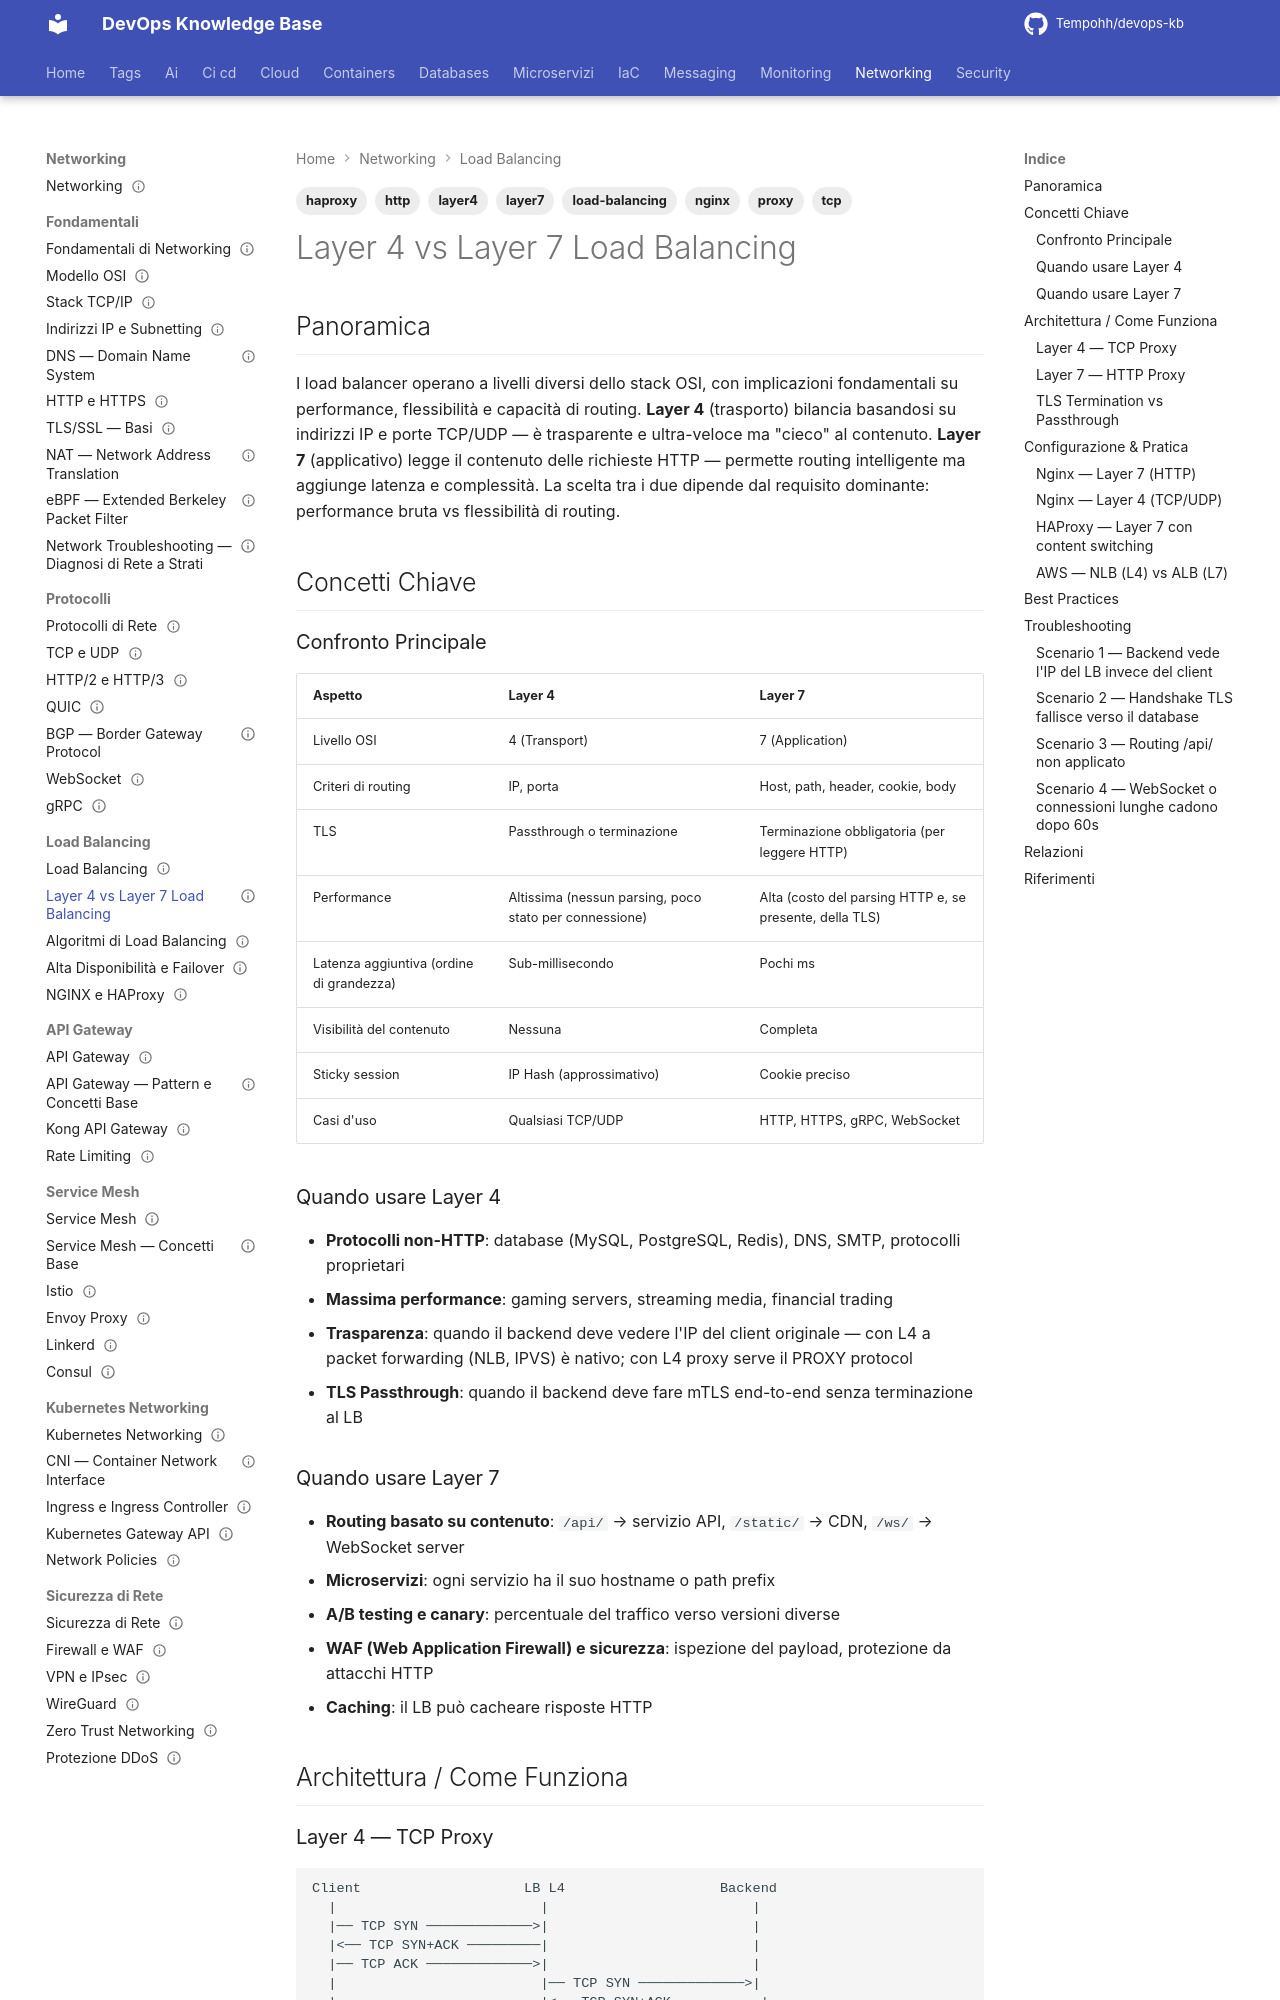

repository: Tempohh/devops-kb · page: networking/load-balancing/layer4-vs-layer7/index.html · generator: mkdocs

---
title: "Layer 4 vs Layer 7 Load Balancing"
slug: layer4-vs-layer7
category: networking
tags: [load-balancing, layer4, layer7, tcp, http, proxy, nginx, haproxy]
search_keywords: [l4 load balancer, l7 load balancer, tcp load balancing, http load balancing, reverse proxy, content switching, connection proxying, transparency, tls termination, sticky session, x-forwarded-for, aws nlb, aws alb, nginx stream, haproxy]
parent: networking/load-balancing/_index
related: [networking/load-balancing/algoritmi, networking/load-balancing/ha-e-failover, networking/fondamentali/modello-osi, networking/api-gateway/pattern-base]
official_docs: https://nginx.org/en/docs/stream/ngx_stream_core_module.html
status: reviewed
difficulty: intermediate
last_updated: 2026-10-03
last_verified: 2026-10-03
---

# Layer 4 vs Layer 7 Load Balancing

## Panoramica

I load balancer operano a livelli diversi dello stack OSI, con implicazioni fondamentali su performance, flessibilità e capacità di routing. **Layer 4** (trasporto) bilancia basandosi su indirizzi IP e porte TCP/UDP — è trasparente e ultra-veloce ma "cieco" al contenuto. **Layer 7** (applicativo) legge il contenuto delle richieste HTTP — permette routing intelligente ma aggiunge latenza e complessità. La scelta tra i due dipende dal requisito dominante: performance bruta vs flessibilità di routing.

## Concetti Chiave

### Confronto Principale

| Aspetto | Layer 4 | Layer 7 |
|---------|---------|---------|
| Livello OSI | 4 (Transport) | 7 (Application) |
| Criteri di routing | IP, porta | Host, path, header, cookie, body |
| TLS | Passthrough o terminazione | Terminazione obbligatoria (per leggere HTTP) |
| Performance | Altissima (nessun parsing, poco stato per connessione) | Alta (costo del parsing HTTP e, se presente, della TLS) |
| Latenza aggiuntiva (ordine di grandezza) | Sub-millisecondo | Pochi ms |
| Visibilità del contenuto | Nessuna | Completa |
| Sticky session | IP Hash (approssimativo) | Cookie preciso |
| Casi d'uso | Qualsiasi TCP/UDP | HTTP, HTTPS, gRPC, WebSocket |

### Quando usare Layer 4

- **Protocolli non-HTTP**: database (MySQL, PostgreSQL, Redis), DNS, SMTP, protocolli proprietari
- **Massima performance**: gaming servers, streaming media, financial trading
- **Trasparenza**: quando il backend deve vedere l'IP del client originale — con L4 a packet forwarding (NLB, IPVS) è nativo; con L4 proxy serve il PROXY protocol
- **TLS Passthrough**: quando il backend deve fare mTLS end-to-end senza terminazione al LB

### Quando usare Layer 7

- **Routing basato su contenuto**: `/api/` → servizio API, `/static/` → CDN, `/ws/` → WebSocket server
- **Microservizi**: ogni servizio ha il suo hostname o path prefix
- **A/B testing e canary**: percentuale del traffico verso versioni diverse
- **WAF (Web Application Firewall) e sicurezza**: ispezione del payload, protezione da attacchi HTTP
- **Caching**: il LB può cacheare risposte HTTP

## Architettura / Come Funziona
